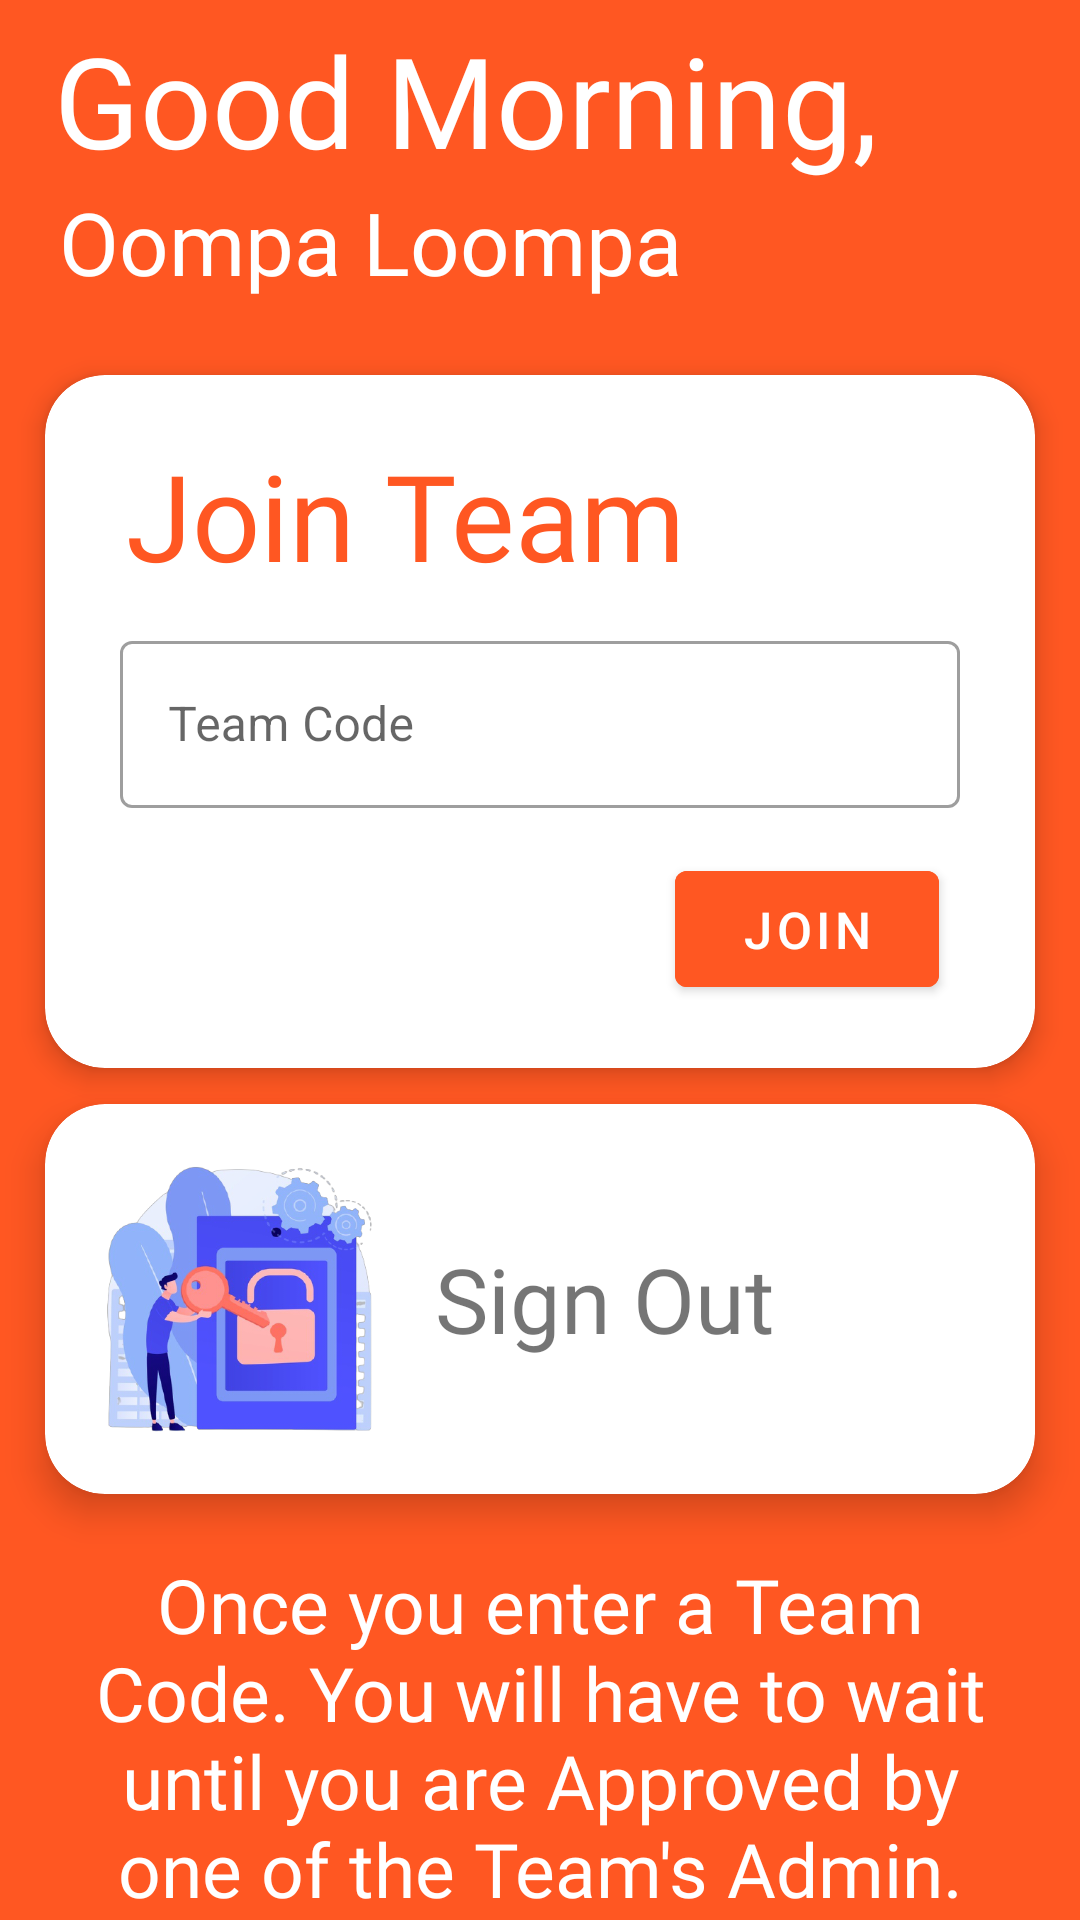

Write the Android layout XML for this screen, with the resource values it uses.
<!-- AndroidManifest.xml: application theme Theme.Simplyfi -->
<!-- res/layout/activity_team_code.xml -->
<?xml version="1.0" encoding="utf-8"?>
<androidx.constraintlayout.widget.ConstraintLayout xmlns:android="http://schemas.android.com/apk/res/android"
    xmlns:app="http://schemas.android.com/apk/res-auto"
    xmlns:tools="http://schemas.android.com/tools"
    android:layout_width="match_parent"
    android:layout_height="match_parent"
    tools:context=".TeamCodeActivity">

    <TextView
        android:id="@+id/greeting3"
        android:layout_width="wrap_content"
        android:layout_height="wrap_content"
        android:layout_marginStart="18dp"
        android:layout_marginTop="5dp"
        android:fontFamily="@font/product_sans_regular"
        android:text="Good Morning,"
        android:textColor="@color/white"
        android:textSize="42dp"
        app:layout_constraintStart_toStartOf="parent"
        app:layout_constraintTop_toTopOf="parent" />

    <TextView
        android:id="@+id/g_name3"
        android:layout_width="wrap_content"
        android:layout_height="wrap_content"
        android:layout_marginStart="1.7dp"
        android:fontFamily="@font/product_sans_regular"
        android:text="Oompa Loompa"
        android:textColor="@color/white"
        android:textSize="29dp"
        app:layout_constraintStart_toStartOf="@+id/greeting3"
        app:layout_constraintTop_toBottomOf="@+id/greeting3" />


    <com.google.android.material.card.MaterialCardView
        android:id="@+id/materialCardView2"
        android:layout_width="match_parent"
        android:layout_height="wrap_content"
        android:layout_marginStart="15dp"
        android:layout_marginEnd="15dp"
        android:layout_marginTop="25dp"
        app:cardCornerRadius="20dp"
        app:cardElevation="5dp"
        app:layout_constraintEnd_toEndOf="parent"
        app:layout_constraintHorizontal_bias="1.0"
        app:layout_constraintStart_toStartOf="parent"
        app:layout_constraintTop_toBottomOf="@id/g_name3">

        <LinearLayout
            android:layout_width="match_parent"
            android:layout_height="match_parent"
            android:orientation="vertical">

            <TextView
                android:layout_width="wrap_content"
                android:layout_height="wrap_content"
                android:layout_marginLeft="27dp"
                android:layout_marginTop="20dp"
                android:fontFamily="@font/product_sans_regular"
                android:text="Join Team"
                android:textColor="#FF5722"
                android:textSize="40dp" />

            <com.google.android.material.textfield.TextInputLayout
                style="@style/Widget.MaterialComponents.TextInputLayout.OutlinedBox"
                android:layout_width="match_parent"
                android:layout_height="wrap_content"
                android:layout_marginStart="25dp"
                android:layout_marginTop="10dp"
                android:layout_marginEnd="25dp"
                android:hint="Team Code">

                <com.google.android.material.textfield.TextInputEditText
                    android:id="@+id/code"
                    android:layout_width="match_parent"
                    android:layout_height="wrap_content"
                    android:inputType="text" />

            </com.google.android.material.textfield.TextInputLayout>


            <RelativeLayout
                android:layout_width="match_parent"
                android:layout_height="wrap_content">

                <com.google.android.material.button.MaterialButton
                    android:id="@+id/join_button"
                    android:layout_width="wrap_content"
                    android:layout_height="wrap_content"
                    android:layout_alignParentEnd="true"
                    android:layout_marginTop="15dp"
                    android:layout_marginEnd="32dp"
                    android:layout_marginBottom="21dp"
                    android:backgroundTint="#FF5722"
                    android:padding="8dp"
                    android:paddingStart="13dp"
                    android:paddingEnd="13dp"
                    android:text="Join"
                    android:textColor="@color/white"
                    android:textSize="17dp" />

            </RelativeLayout>

        </LinearLayout>

    </com.google.android.material.card.MaterialCardView>


    <com.google.android.material.card.MaterialCardView
        android:id="@+id/sign_out"
        android:layout_width="match_parent"
        android:layout_height="wrap_content"
        android:layout_marginStart="15dp"
        android:layout_marginTop="12dp"
        android:layout_marginEnd="15dp"
        app:cardCornerRadius="20dp"
        app:cardElevation="7dp"
        android:layout_marginBottom="6dp"
        app:layout_constraintStart_toStartOf="parent"
        app:layout_constraintTop_toBottomOf="@+id/materialCardView2">

        <LinearLayout
            android:layout_width="match_parent"
            android:layout_height="wrap_content"
            android:orientation="horizontal"
            android:layout_margin="20dp"
            app:layout_constraintEnd_toEndOf="parent"
            app:layout_constraintStart_toStartOf="parent">

            <ImageView
                android:layout_width="90dp"
                android:layout_height="90dp"
                android:layout_gravity="center_vertical"
                android:src="@drawable/sign_out" />

            <TextView
                android:layout_width="wrap_content"
                android:layout_height="wrap_content"
                android:layout_gravity="center_vertical"
                android:layout_marginStart="20dp"
                android:fontFamily="@font/product_sans_regular"
                android:text="Sign Out"
                android:textSize="30dp" />

        </LinearLayout>

    </com.google.android.material.card.MaterialCardView>

    <TextView
        android:id="@+id/ad_text"
        android:layout_width="match_parent"
        android:layout_height="wrap_content"
        android:fontFamily="@font/product_sans_regular"
        android:layout_marginStart="20dp"
        android:layout_marginEnd="20dp"
        android:layout_marginTop="20dp"
        android:text="Once you enter a Team Code. You will have to wait until you are Approved by one of the Team's Admin. Happy Waiting !!"
        android:gravity="center"
        android:textColor="@color/white"
        android:textSize="25dp"
        app:layout_constraintEnd_toEndOf="parent"
        app:layout_constraintStart_toStartOf="parent"
        app:layout_constraintTop_toBottomOf="@+id/sign_out" />

    <com.google.android.material.card.MaterialCardView
        android:id="@+id/c_staff"
        android:layout_width="match_parent"
        android:layout_height="wrap_content"
        android:visibility="invisible"
        android:layout_marginTop="20dp"
        android:layout_marginStart="12dp"
        android:layout_marginEnd="12dp"
        app:cardCornerRadius="20dp"
        app:cardElevation="7dp"
        app:layout_constraintEnd_toEndOf="parent"
        app:layout_constraintStart_toStartOf="parent"
        app:layout_constraintTop_toBottomOf="@+id/ad_text">

        <LinearLayout
            android:layout_width="match_parent"
            android:layout_height="wrap_content"
            android:layout_margin="20dp"
            android:orientation="horizontal"
            app:layout_constraintEnd_toEndOf="parent"
            app:layout_constraintStart_toStartOf="parent"
            app:layout_constraintTop_toBottomOf="@+id/skills">

            <ImageView
                android:layout_width="90dp"
                android:layout_height="90dp"
                android:layout_gravity="center_vertical"
                android:src="@drawable/ic_baseline_account_circle_24" />

            <TextView
                android:layout_width="wrap_content"
                android:layout_height="wrap_content"
                android:layout_gravity="center_vertical"
                android:layout_marginStart="20dp"
                android:fontFamily="@font/product_sans_regular"
                android:text="Continue as Staff Member"
                android:textSize="30dp" />

        </LinearLayout>

    </com.google.android.material.card.MaterialCardView>

</androidx.constraintlayout.widget.ConstraintLayout>
<!-- resources referenced by this layout -->
<resources>
  <color name="white">#FFFFFFFF</color>
  <!-- drawable ic_baseline_account_circle_24 (drawable-v24) -->
  <vector android:height="24dp" android:tint="#34D8F7"
      android:viewportHeight="24" android:viewportWidth="24"
      android:width="24dp" xmlns:android="http://schemas.android.com/apk/res/android">
      <path android:fillColor="@android:color/white" android:pathData="M12,2C6.48,2 2,6.48 2,12s4.48,10 10,10 10,-4.48 10,-10S17.52,2 12,2zM12,5c1.66,0 3,1.34 3,3s-1.34,3 -3,3 -3,-1.34 -3,-3 1.34,-3 3,-3zM12,19.2c-2.5,0 -4.71,-1.28 -6,-3.22 0.03,-1.99 4,-3.08 6,-3.08 1.99,0 5.97,1.09 6,3.08 -1.29,1.94 -3.5,3.22 -6,3.22z"/>
  </vector>
  <!-- drawable sign_out: png bitmap (drawable, 146904 bytes) -->
  <style name="Theme.Simplyfi" parent="Theme.MaterialComponents.DayNight.DarkActionBar">
          
          <item name="colorPrimary">#FF5722</item>
          <item name="colorPrimaryVariant">#FF5722</item>
          <item name="colorOnPrimary">#FF5722</item>
          
          <item name="colorSecondary">@color/teal_200</item>
          <item name="colorSecondaryVariant">@color/teal_200</item>
          <item name="colorOnSecondary">@color/black</item>
          
          <item name="android:statusBarColor" tools:targetApi="l">?attr/colorPrimaryVariant</item>
          <item name="android:windowBackground">@color/background</item>
  
          
      </style>
  <color name="teal_200">#FF03DAC5</color>
  <color name="black">#FF000000</color>
  <color name="background">#FF5722</color>
</resources>
